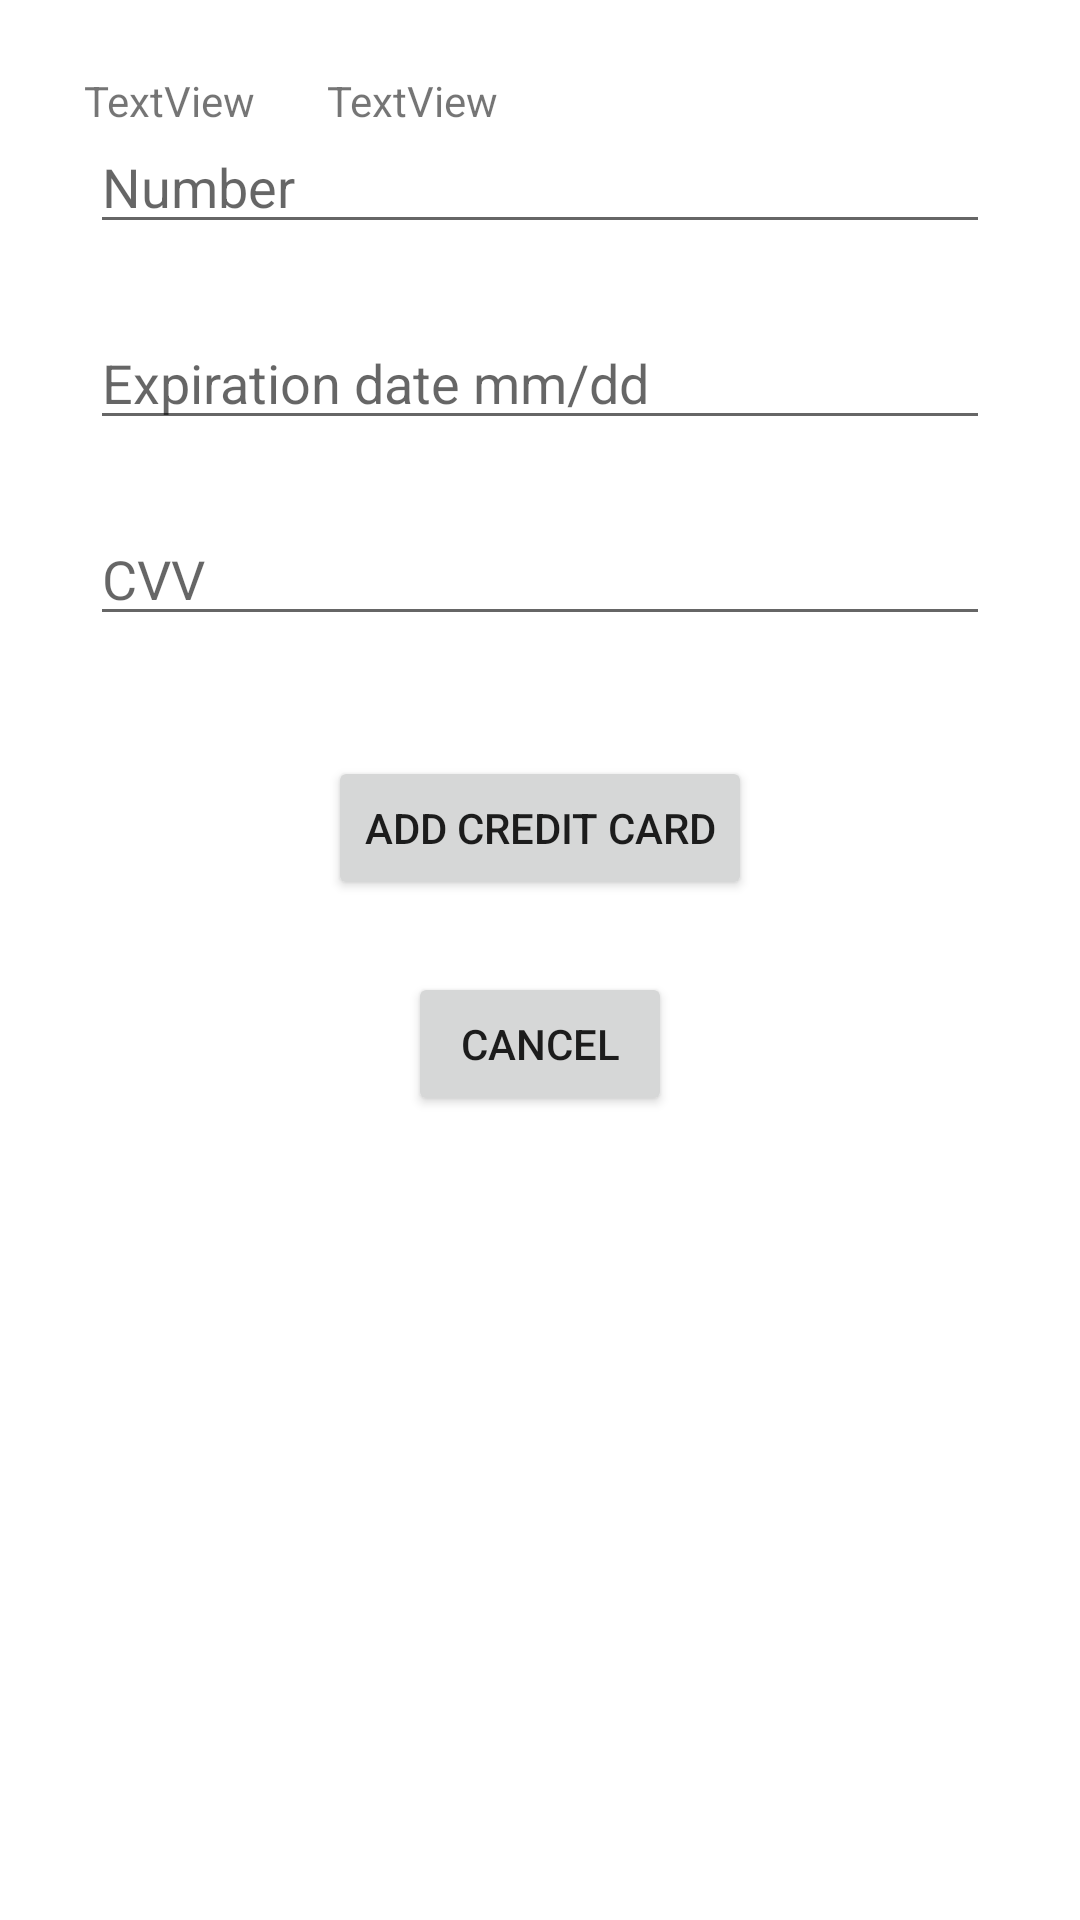

The Android layout XML behind this screen, and the referenced resources:
<!-- AndroidManifest.xml: application theme Theme.CreditCardManager -->
<!-- res/layout/activity_add_credit_card.xml -->
<?xml version="1.0" encoding="utf-8"?>
<androidx.constraintlayout.widget.ConstraintLayout xmlns:android="http://schemas.android.com/apk/res/android"
    xmlns:app="http://schemas.android.com/apk/res-auto"
    xmlns:tools="http://schemas.android.com/tools"
    android:layout_width="match_parent"
    android:layout_height="match_parent"
    tools:context=".activities.AddCreditCardActivity">

    <TextView
        android:id="@+id/showLogin"
        android:layout_width="wrap_content"
        android:layout_height="wrap_content"
        android:layout_marginStart="28dp"
        android:layout_marginTop="24dp"
        android:text="TextView"
        app:layout_constraintStart_toStartOf="parent"
        app:layout_constraintTop_toTopOf="parent" />

    <TextView
        android:id="@+id/showPassword"
        android:layout_width="wrap_content"
        android:layout_height="wrap_content"
        android:layout_marginStart="24dp"
        android:layout_marginTop="24dp"
        android:text="TextView"
        app:layout_constraintStart_toEndOf="@+id/showLogin"
        app:layout_constraintTop_toTopOf="parent" />

    <com.google.android.material.textfield.TextInputEditText
        android:id="@+id/newCreditCardNumberInput"
        android:layout_width="300dp"
        android:layout_height="wrap_content"
        android:layout_marginTop="40dp"
        android:hint="@string/credit_card_number"
        app:layout_constraintEnd_toEndOf="parent"
        app:layout_constraintHorizontal_bias="0.5"
        app:layout_constraintStart_toStartOf="parent"
        app:layout_constraintTop_toTopOf="parent" />

    <com.google.android.material.textfield.TextInputEditText
        android:id="@+id/newCreditCardExpirationInput"
        android:layout_width="300dp"
        android:layout_height="wrap_content"
        android:layout_marginTop="24dp"
        android:hint="@string/credit_card_expiration_form"
        app:layout_constraintEnd_toEndOf="parent"
        app:layout_constraintHorizontal_bias="0.5"
        app:layout_constraintStart_toStartOf="parent"
        app:layout_constraintTop_toBottomOf="@+id/newCreditCardNumberInput" />

    <com.google.android.material.textfield.TextInputEditText
        android:id="@+id/newCreditCardCvv"
        android:layout_width="300dp"
        android:layout_height="wrap_content"
        android:layout_marginTop="24dp"
        android:hint="@string/credit_card_cvv"
        app:layout_constraintEnd_toEndOf="parent"
        app:layout_constraintHorizontal_bias="0.5"
        app:layout_constraintStart_toStartOf="parent"
        app:layout_constraintTop_toBottomOf="@+id/newCreditCardExpirationInput" />

    <Button
        android:id="@+id/submitNewCreditCard"
        android:layout_width="wrap_content"
        android:layout_height="wrap_content"
        android:layout_marginTop="40dp"
        android:onClick="addCard"
        android:text="@string/credit_card_create"
        app:layout_constraintEnd_toEndOf="parent"
        app:layout_constraintHorizontal_bias="0.5"
        app:layout_constraintStart_toStartOf="parent"
        app:layout_constraintTop_toBottomOf="@+id/newCreditCardCvv" />

    <Button
        android:id="@+id/addCreditCardCancel"
        android:layout_width="wrap_content"
        android:layout_height="wrap_content"
        android:layout_marginTop="24dp"
        android:onClick="cancel"
        android:text="@string/cancel_button"
        app:layout_constraintEnd_toEndOf="parent"
        app:layout_constraintHorizontal_bias="0.5"
        app:layout_constraintStart_toStartOf="parent"
        app:layout_constraintTop_toBottomOf="@+id/submitNewCreditCard" />
</androidx.constraintlayout.widget.ConstraintLayout>
<!-- resources referenced by this layout -->
<resources>
  <string name="cancel_button">Cancel</string>
  <string name="credit_card_create">Add Credit Card</string>
  <string name="credit_card_cvv">CVV</string>
  <string name="credit_card_expiration_form">Expiration date mm\/dd</string>
  <string name="credit_card_number">Number</string>
  <style name="Theme.CreditCardManager" parent="Theme.MaterialComponents.DayNight.DarkActionBar">
          
          <item name="colorPrimary">@color/purple_500</item>
          <item name="colorPrimaryVariant">@color/purple_700</item>
          <item name="colorOnPrimary">@color/white</item>
          
          <item name="colorSecondary">@color/teal_200</item>
          <item name="colorSecondaryVariant">@color/teal_700</item>
          <item name="colorOnSecondary">@color/black</item>
          
          <item name="android:statusBarColor" tools:targetApi="l">?attr/colorPrimaryVariant</item>
          
      </style>
  <!-- not gathered from this repository: default colours our renderer supplied (Android Studio template values) -->
  <color name="purple_500">#FF6200EE</color>
  <color name="purple_700">#FF3700B3</color>
  <color name="teal_200">#FF03DAC5</color>
  <color name="teal_700">#FF018786</color>
  <color name="black">#FF000000</color>
  <color name="white">#FFFFFFFF</color>
</resources>
